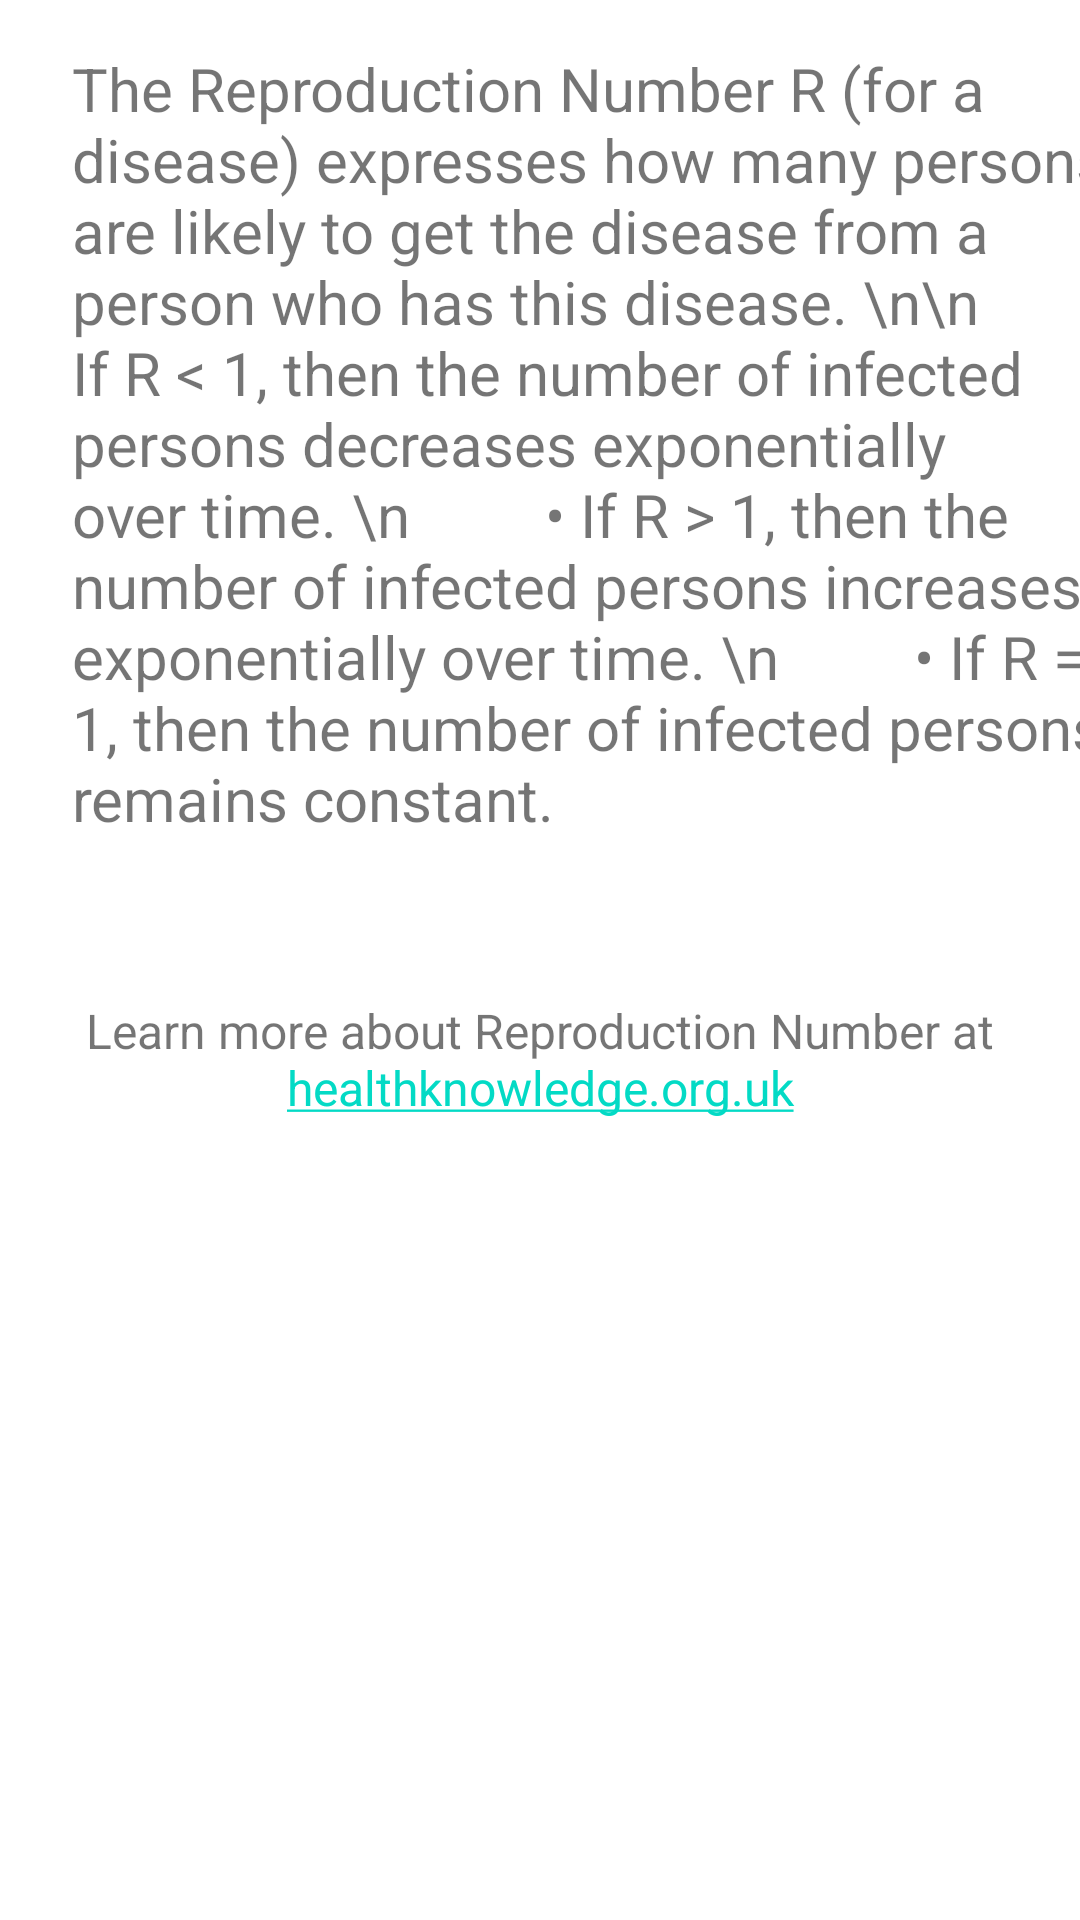

Produce the Android XML layout that renders to this screen, including the resource entries it uses.
<!-- AndroidManifest.xml: application theme Theme.SPREAD -->
<!-- res/layout/activity_r_model.xml -->
<?xml version="1.0" encoding="utf-8"?>
<androidx.constraintlayout.widget.ConstraintLayout xmlns:android="http://schemas.android.com/apk/res/android"
    xmlns:app="http://schemas.android.com/apk/res-auto"
    xmlns:tools="http://schemas.android.com/tools"
    android:layout_width="match_parent"
    android:layout_height="match_parent"
    tools:context=".RModelActivity">

    <TextView
        android:id="@+id/textView2"
        android:layout_width="360dp"
        android:layout_height="360dp"
        android:layout_marginStart="24dp"
        android:layout_marginTop="16dp"
        android:text="The Reproduction Number R (for a disease) expresses how many persons are likely to get the disease from a person who has this disease. \n\n

        &#8226; If R &lt; 1, then the number of infected persons decreases exponentially over time. \n
        &#8226; If R > 1, then the number of infected persons increases exponentially over time. \n
        &#8226; If R = 1, then the number of infected persons remains constant."
        android:textSize="20dp"
        app:layout_constraintStart_toStartOf="parent"
        app:layout_constraintTop_toTopOf="parent" />

    <TextView
        android:id="@+id/activity_r_link"
        android:layout_width="wrap_content"
        android:layout_height="wrap_content"
        android:text="@string/hyperlinkR"
        android:textAlignment="center"
        android:textSize="16sp"
        app:layout_constraintBottom_toBottomOf="parent"
        app:layout_constraintLeft_toLeftOf="parent"
        app:layout_constraintRight_toRightOf="parent"
        app:layout_constraintTop_toTopOf="parent"
        app:layout_constraintVertical_bias="0.555" />

    <Button
        android:id="@+id/nextBtnR"
        android:layout_width="143dp"
        android:layout_height="74dp"
        android:layout_marginStart="134dp"
        android:layout_marginTop="498dp"
        android:layout_marginEnd="134dp"
        android:layout_marginBottom="159dp"
        android:text="Next"
        app:layout_constraintBottom_toBottomOf="parent"
        app:layout_constraintEnd_toEndOf="parent"
        app:layout_constraintHorizontal_bias="0.0"
        app:layout_constraintStart_toStartOf="parent"
        app:layout_constraintTop_toTopOf="parent"
        app:layout_constraintVertical_bias="0.0" />
</androidx.constraintlayout.widget.ConstraintLayout>
<!-- resources referenced by this layout -->
<resources>
  <string name="hyperlinkR">Learn more about Reproduction Number at <a href="https://www.healthknowledge.org.uk/public-health-textbook/research-methods/1a-epidemiology/epidemic-theory">healthknowledge.org.uk</a></string>
  <style name="Theme.SPREAD" parent="Theme.MaterialComponents.DayNight.DarkActionBar">
          
          <item name="colorPrimary">@color/purple_500</item>
          <item name="colorPrimaryVariant">@color/purple_700</item>
          <item name="colorOnPrimary">@color/white</item>
          
          <item name="colorSecondary">@color/teal_200</item>
          <item name="colorSecondaryVariant">@color/teal_700</item>
          <item name="colorOnSecondary">@color/black</item>
          
          <item name="android:statusBarColor" tools:targetApi="l">?attr/colorPrimaryVariant</item>
          
      </style>
  <!-- not gathered from this repository: default colours our renderer supplied (Android Studio template values) -->
  <color name="purple_500">#FF6200EE</color>
  <color name="purple_700">#FF3700B3</color>
  <color name="teal_200">#FF03DAC5</color>
  <color name="teal_700">#FF018786</color>
  <color name="black">#FF000000</color>
  <color name="white">#FFFFFFFF</color>
</resources>
